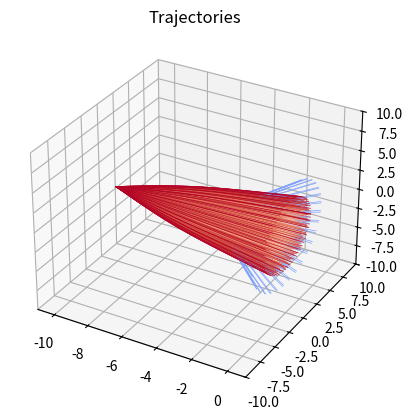

This figure's Python source:
import numpy as np
from scipy.integrate import solve_ivp
import matplotlib.pyplot as plt

x_source = -10
x_lens = -5
screen_x = 0
screen_half_side_length = 200
theta_spread = np.radians(30)
N = 20

G = 1.0
M_lens = 0.3
GM = G * M_lens
R_lens = 0.3
v = 1.0

def trajectory(t, state, GM):
    x, y, z, vx, vy, vz = state
    r = np.sqrt((x - x_lens)**2 + y**2 + z**2)
    dxdt = vx
    dydt = vy
    dzdt = vz
    dvxdt = -GM * (x - x_lens) / r**3
    dvydt = -GM * y / r**3
    dvzdt = -GM * z / r**3
    return [dxdt, dydt, dzdt, dvxdt, dvydt, dvzdt]

def hit_screen(t, state, GM):
    return state[0] - screen_x

hit_screen.terminal = True

def hit_object(t, state, GM):
    return np.sqrt((state[0] - x_lens)**2 + state[1]**2 + state[2]**2) - R_lens

hit_object.terminal = True

theta = np.concatenate([np.linspace(-theta_spread, -np.arctan(R_lens/(x_lens-x_source)), N), 
                        np.linspace(np.arctan(R_lens/(x_lens-x_source)), theta_spread, N)])

trajectories = []
hits = []

for angle_theta in theta:
    for angle_phi in np.linspace(0, 2 * np.pi, 100):
        vx0 = v * np.cos(angle_theta)
        vy0 = v * np.cos(angle_phi) * np.sin(angle_theta)
        vz0 = v * np.sin(angle_phi) * np.sin(angle_theta)
        state0 = [x_source, 0, 0, vx0, vy0, vz0] 

        sol = solve_ivp(trajectory, (0,100), state0, args = (GM,), 
                        events = [hit_screen, hit_object], atol = 1e-8, rtol = 1e-8)
        
        trajectories.append((sol, angle_theta))

#Plotting
fig = plt.figure()
ax = fig.add_subplot(111, projection = '3d')
colormap = plt.cm.coolwarm 
norm_angle = plt.Normalize(0, theta_spread)

for sol, angle_theta in trajectories[::3]:
    color = colormap(norm_angle(abs(angle_theta)))
    ax.plot(sol.y[0], sol.y[1], sol.y[2], color = color, linewidth = 0.5)

Y, Z = np.meshgrid([-screen_half_side_length, screen_half_side_length],
                   [-screen_half_side_length, screen_half_side_length])
X = np.full_like(Y, screen_x)
ax.plot_surface(X, Y, Z, alpha=0.3, color='lightgray')

ax.set_xlim (-11, 1)
ax.set_ylim (-10, 10)
ax.set_zlim (-10, 10)

ax.set_title("Trajectories")
plt.show()
